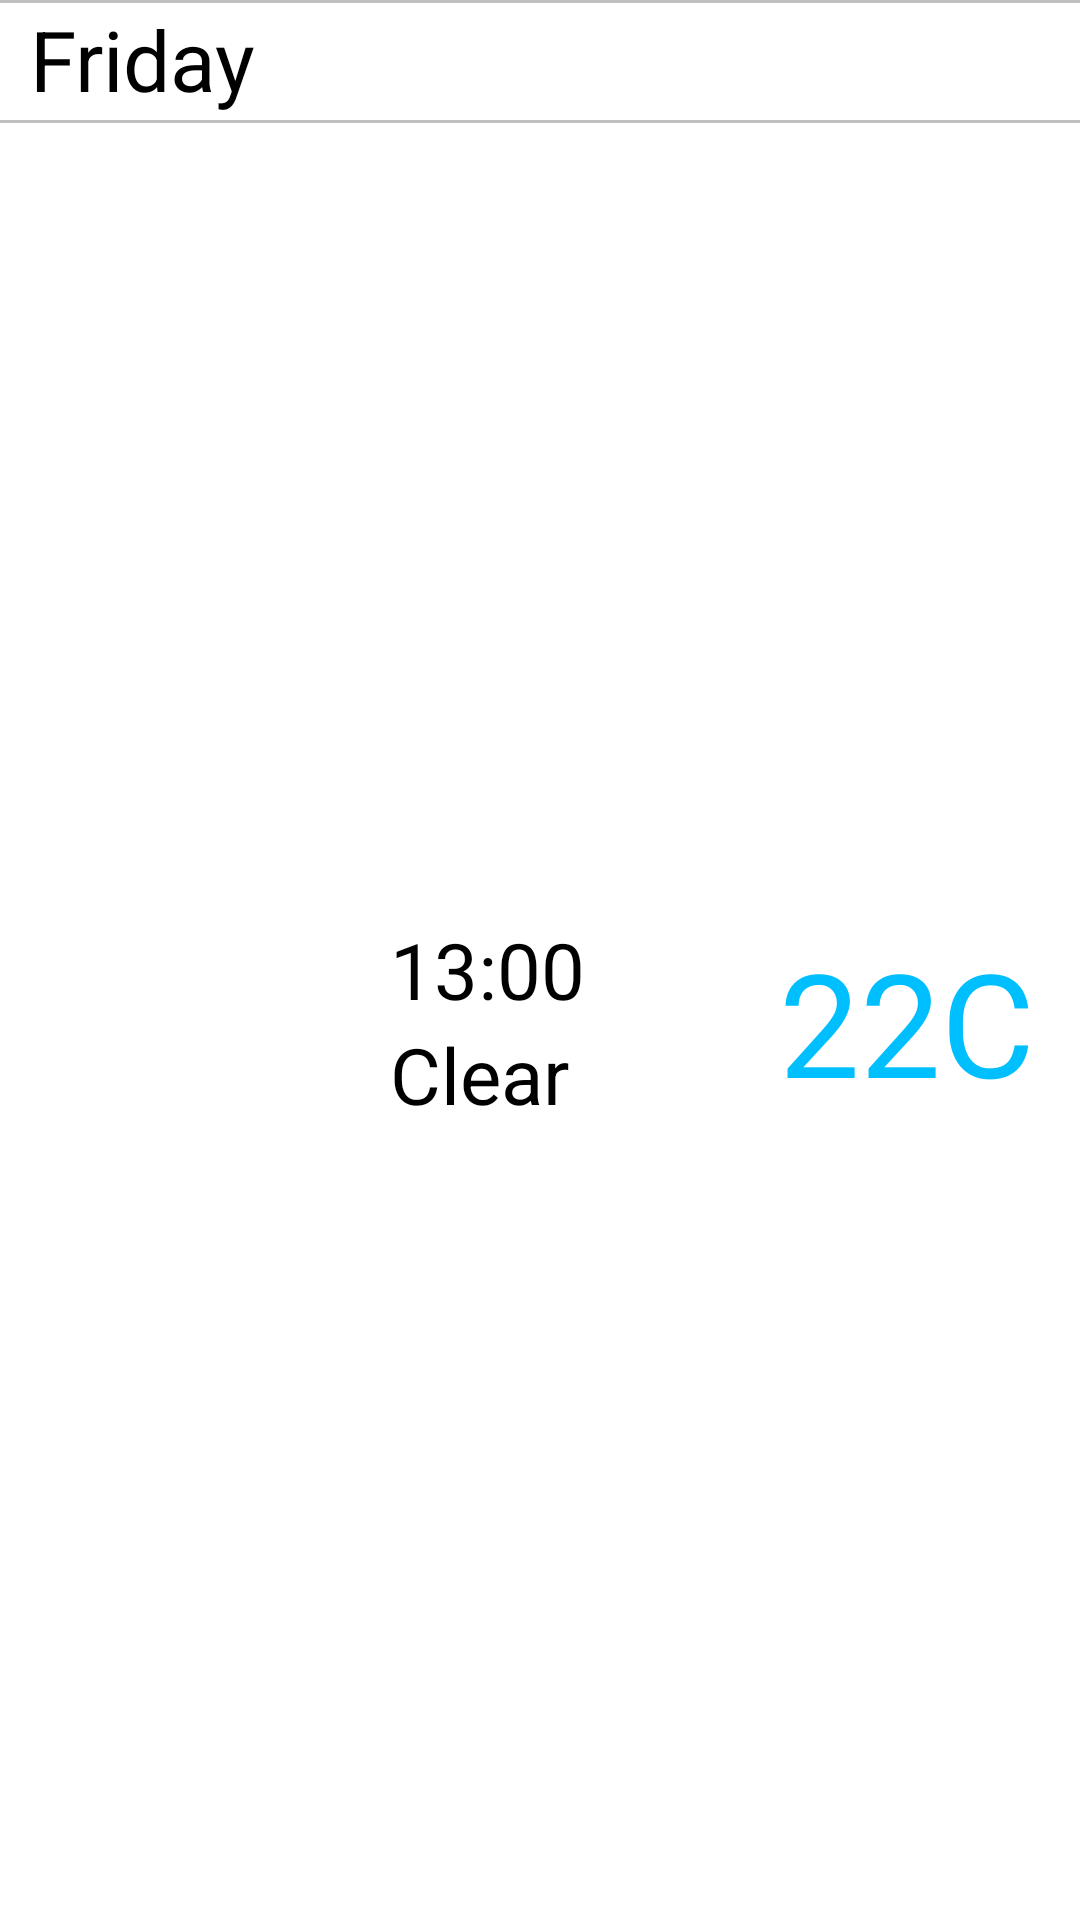

The Android layout XML behind this screen, and the referenced resources:
<!-- AndroidManifest.xml: application theme Theme.InnowiseGroupTask -->
<!-- res/layout/day_of_week_item.xml -->
<?xml version="1.0" encoding="utf-8"?>
<androidx.constraintlayout.widget.ConstraintLayout xmlns:android="http://schemas.android.com/apk/res/android"
    android:layout_width="match_parent"
    android:layout_height="150dp"
    xmlns:app="http://schemas.android.com/apk/res-auto"
    android:orientation="horizontal">
    <LinearLayout
        android:id="@+id/dayOfWeekLinearLayout"
        app:layout_constraintTop_toTopOf="parent"
        app:layout_constraintStart_toStartOf="parent"
        app:layout_constraintEnd_toEndOf="parent"
        android:layout_width="0dp"
        android:layout_height="40dp"
        android:orientation="vertical">
    <View
        android:layout_width="match_parent"
        android:layout_height="1dp"
        android:background="@color/gray"/>

    <TextView
        android:id="@+id/dayOfWeekTextView"
        android:layout_width="wrap_content"
        android:layout_height="wrap_content"
        android:text="Friday"
        android:textStyle="bold"
        android:fontFamily="sans-serif-thin"
        android:textSize="28sp"
        android:layout_marginStart="10dp"
        android:textColor="@color/black"/>

    </LinearLayout>

    <View
        android:id="@+id/upperLineView"
        android:layout_width="0dp"
        android:layout_height="1dp"
        android:background="@color/gray"
        app:layout_constraintStart_toStartOf="parent"
        app:layout_constraintEnd_toEndOf="parent"
        app:layout_constraintTop_toBottomOf="@id/dayOfWeekLinearLayout"/>

    <ImageView
        android:id="@+id/weatherImageView"
        app:layout_constraintStart_toStartOf="parent"
        app:layout_constraintTop_toBottomOf="@id/upperLineView"
        app:layout_constraintBottom_toBottomOf="parent"
        android:layout_width="90dp"
        android:layout_height="90dp"
        android:layout_gravity="center_vertical"
        android:layout_marginStart="15dp"
        android:src="@drawable/ic_sun"/>

    <LinearLayout
        app:layout_constraintStart_toEndOf="@id/weatherImageView"
        app:layout_constraintTop_toBottomOf="@id/upperLineView"
        app:layout_constraintBottom_toBottomOf="parent"
        android:layout_width="wrap_content"
        android:layout_height="wrap_content"
        android:layout_gravity="center"
        android:orientation="vertical"
        android:layout_marginStart="25dp">

        <TextView
            android:id="@+id/timeTextView"
            android:layout_width="wrap_content"
            android:layout_height="wrap_content"
            android:text="13:00"
            android:textSize="26dp"
            android:layout_gravity="center_vertical"
            android:textColor="@color/black"/>
        <TextView
            android:id="@+id/mainDescriptionTextView"
            android:layout_width="wrap_content"
            android:layout_height="wrap_content"
            android:text="Clear"
            android:textSize="26dp"
            android:layout_gravity="center_vertical"
            android:textColor="@color/black"/>



    </LinearLayout>

    <TextView
        android:id="@+id/temperatureTextView"
        app:layout_constraintTop_toBottomOf="@id/upperLineView"
        app:layout_constraintBottom_toBottomOf="parent"
        app:layout_constraintEnd_toEndOf="parent"
        android:layout_width="wrap_content"
        android:layout_height="wrap_content"
        android:layout_gravity="start"
        android:textSize="48sp"
        android:text="22C"
        android:textColor="@color/light_blue"
        android:layout_marginEnd="15dp"/>

    <View
        android:layout_width="0dp"
        android:layout_height="1dp"
        android:background="@color/gray"
        app:layout_constraintStart_toStartOf="parent"
        app:layout_constraintEnd_toEndOf="parent"
        app:layout_constraintTop_toBottomOf="parent" />

</androidx.constraintlayout.widget.ConstraintLayout>
<!-- resources referenced by this layout -->
<resources>
  <color name="black">#FF000000</color>
  <color name="gray">#C0C0C0</color>
  <color name="light_blue">#00BFFF</color>
  <style name="Theme.InnowiseGroupTask" parent="Theme.MaterialComponents.DayNight.DarkActionBar">
          
          <item name="colorPrimary">@color/white</item>
          <item name="colorPrimaryVariant">@color/white</item>
          <item name="colorOnPrimary">@color/white</item>
          
          <item name="colorSecondary">@color/teal_200</item>
          <item name="colorSecondaryVariant">@color/teal_700</item>
          <item name="colorOnSecondary">@color/black</item>
          
          <item name="android:statusBarColor" tools:targetApi="l">?attr/colorPrimaryVariant</item>
          
      </style>
  <color name="white">#FFFFFFFF</color>
  <color name="teal_200">#FF03DAC5</color>
  <color name="teal_700">#FF018786</color>
</resources>
